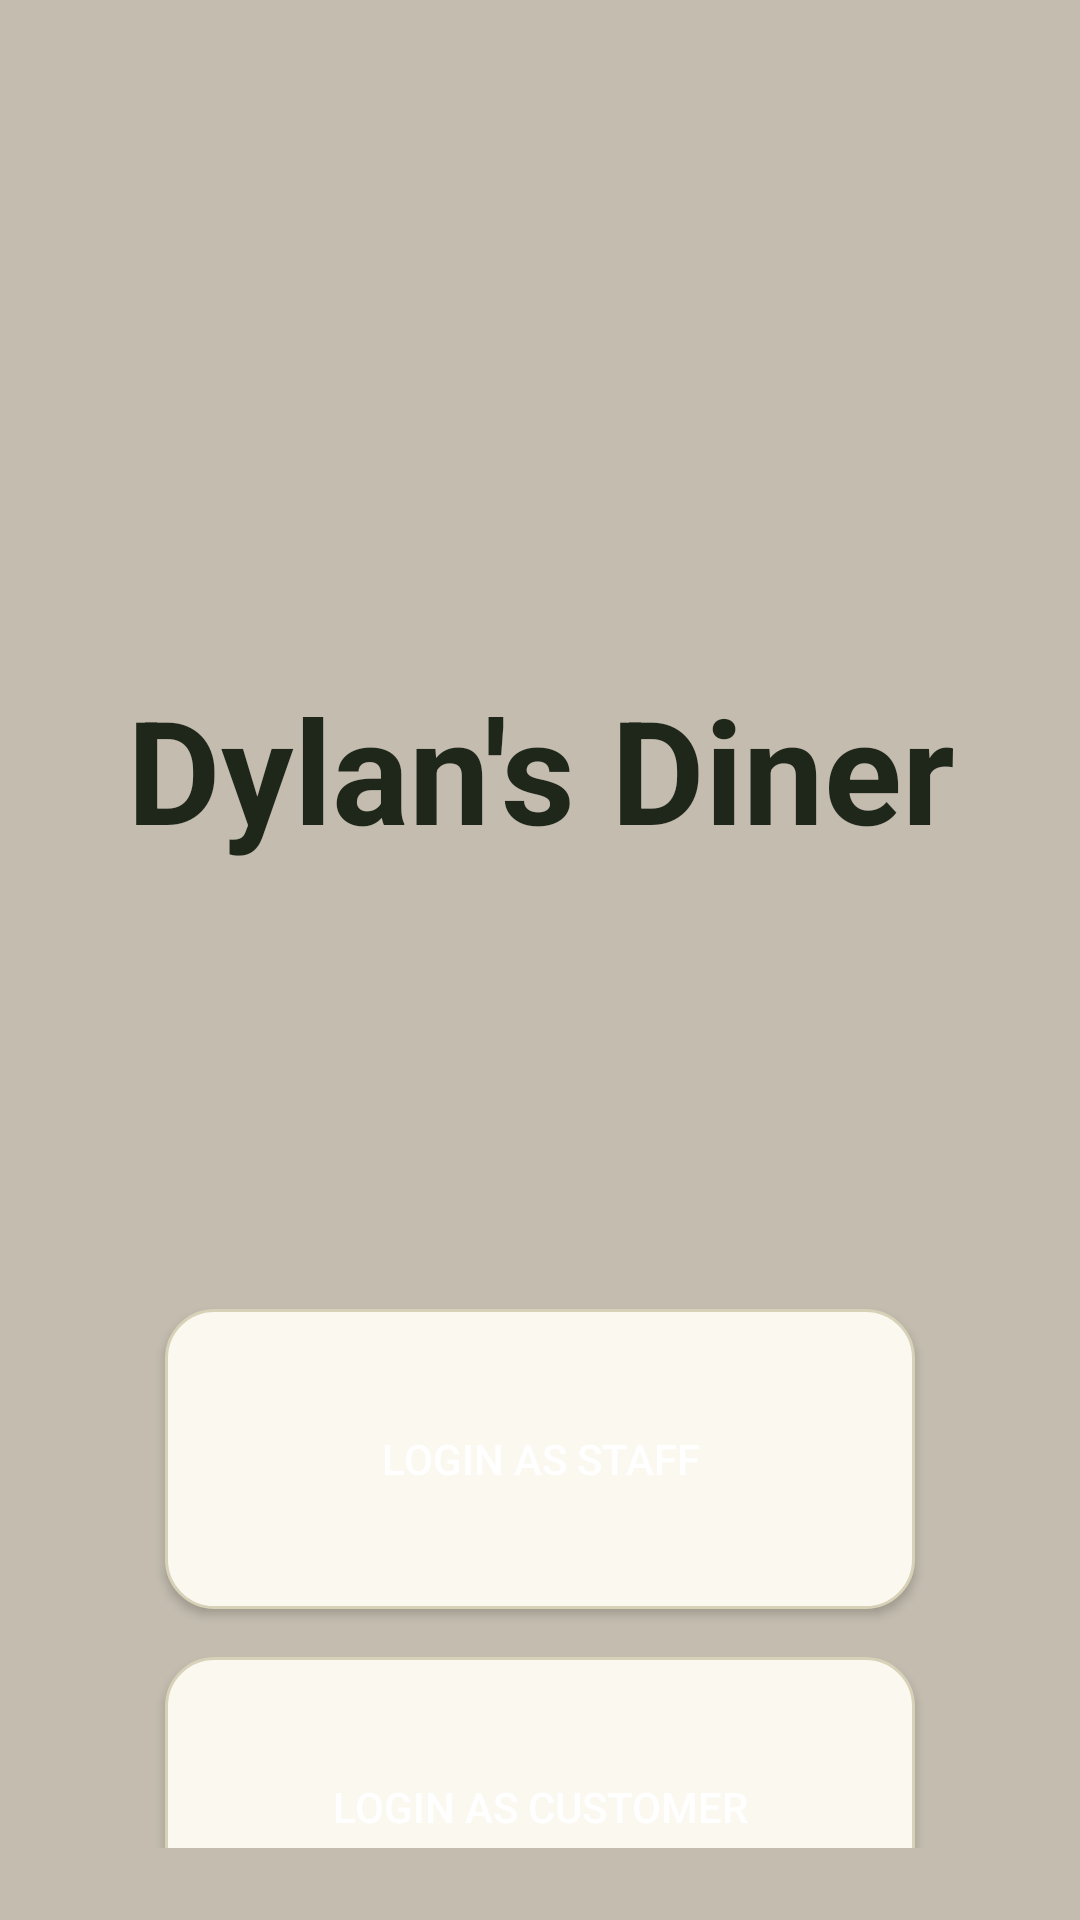

This screen was rendered from an Android layout file. Write that file and the resources it references.
<!-- AndroidManifest.xml: application theme Theme.RestaurantApp -->
<!-- res/layout/activity_login.xml -->
<?xml version="1.0" encoding="utf-8"?>
<LinearLayout xmlns:android="http://schemas.android.com/apk/res/android"
    android:layout_width="match_parent"
    android:layout_height="match_parent"
    android:orientation="vertical"
    android:gravity="top|center_horizontal"
    android:padding="24dp" >

    <TextView
        android:id="@+id/txtTitle"
        android:layout_width="wrap_content"
        android:layout_height="wrap_content"
        android:text="@string/restaurant_name"
        android:textSize="48sp"
        android:textStyle="bold"
        android:paddingBottom="32dp"
        android:layout_marginTop="200dp"
        android:layout_marginBottom="100dp"
        android:gravity="top|center_horizontal"/>

    <Button
        android:id="@+id/btnStaffLogin"
        android:layout_width="250dp"
        android:layout_height="100dp"
        android:text="@string/login_staff"
        android:textColor="@android:color/white"
        android:background="@drawable/button_ripple"
        android:layout_marginTop="16dp" />


    <Button
        android:id="@+id/btnCustomerLogin"
        android:layout_width="250dp"
        android:layout_height="100dp"
        android:text="@string/login_customer"
        android:textColor="@android:color/white"
        android:background="@drawable/button_ripple"
        android:layout_marginTop="16dp" />

    <Button
        android:id="@+id/btnViewMenu"
        android:layout_width="250dp"
        android:layout_height="100dp"
        android:text="@string/view_menu_noLog"
        android:textColor="@android:color/white"
        android:background="@drawable/button_ripple"
        android:layout_marginTop="16dp" />

</LinearLayout>
<!-- resources referenced by this layout -->
<resources>
  <!-- drawable button_ripple (drawable) -->
  <ripple xmlns:android="http://schemas.android.com/apk/res/android"
      android:color="@color/rippleColor">
      <item>
          <shape android:shape="rectangle">
              <solid android:color="@color/surface"/>
              <corners android:radius="16dp"/>
              <stroke android:width="1dp" android:color="@color/divider"/>
          </shape>
      </item>
  </ripple>
  <string name="login_customer">Login as Customer</string>
  <string name="login_staff">Login as Staff</string>
  <string name="restaurant_name">Dylan\'s Diner</string>
  <string name="view_menu_noLog">View Menu (No Login Required)</string>
  <style name="Theme.RestaurantApp" parent="Theme.MaterialComponents.DayNight.NoActionBar">
          <item name="colorPrimary">@color/primary</item>
          <item name="colorPrimaryVariant">@color/primaryDark</item>
          <item name="colorOnPrimary">@android:color/white</item>
  
          <item name="colorSecondary">@color/accent</item>
          <item name="colorOnSecondary">@color/jet</item>
  
          <item name="android:windowBackground">@color/background</item>
          <item name="android:statusBarColor">@color/primaryDark</item>
  
          <item name="android:textColorPrimary">@color/textPrimary</item>
          <item name="android:textColorSecondary">@color/textSecondary</item>
          <item name="colorOnBackground">@color/textPrimary</item>
          <item name="colorOnSurface">@color/textPrimary</item>
  
          <item name="android:textViewStyle">@style/CozyTextView</item>
          <item name="android:dropDownListViewStyle">@style/DropDownListViewStyle</item>
  
      </style>
  <color name="rippleColor">#22000000</color>
  <color name="surface">#FBF8F0</color>
  <color name="divider">#D7D1B8</color>
  <color name="primary">@color/olive</color>
  <color name="primaryDark">#2F451D</color>
  <color name="accent">@color/blossom</color>
  <color name="jet">#2A2D34</color>
  <color name="background">#C3BCAF</color>
  <color name="textPrimary">@color/charcoal</color>
  <color name="textSecondary">#4A4F3E</color>
  <style name="CozyTextView" parent="Widget.AppCompat.TextView">
          <item name="android:textColor">@color/textPrimary</item>
      </style>
  <style name="DropDownListViewStyle" parent="@style/Widget.AppCompat.ListView.DropDown">
          <item name="android:divider">@null</item>
          <item name="android:dividerHeight">0dp</item>
          <item name="android:overScrollMode">never</item>
          <item name="android:listSelector">@android:color/transparent</item>
      </style>
  <color name="olive">#3B5624</color>
  <color name="blossom">#FFB7C3</color>
  <color name="charcoal">#1F271B</color>
</resources>
